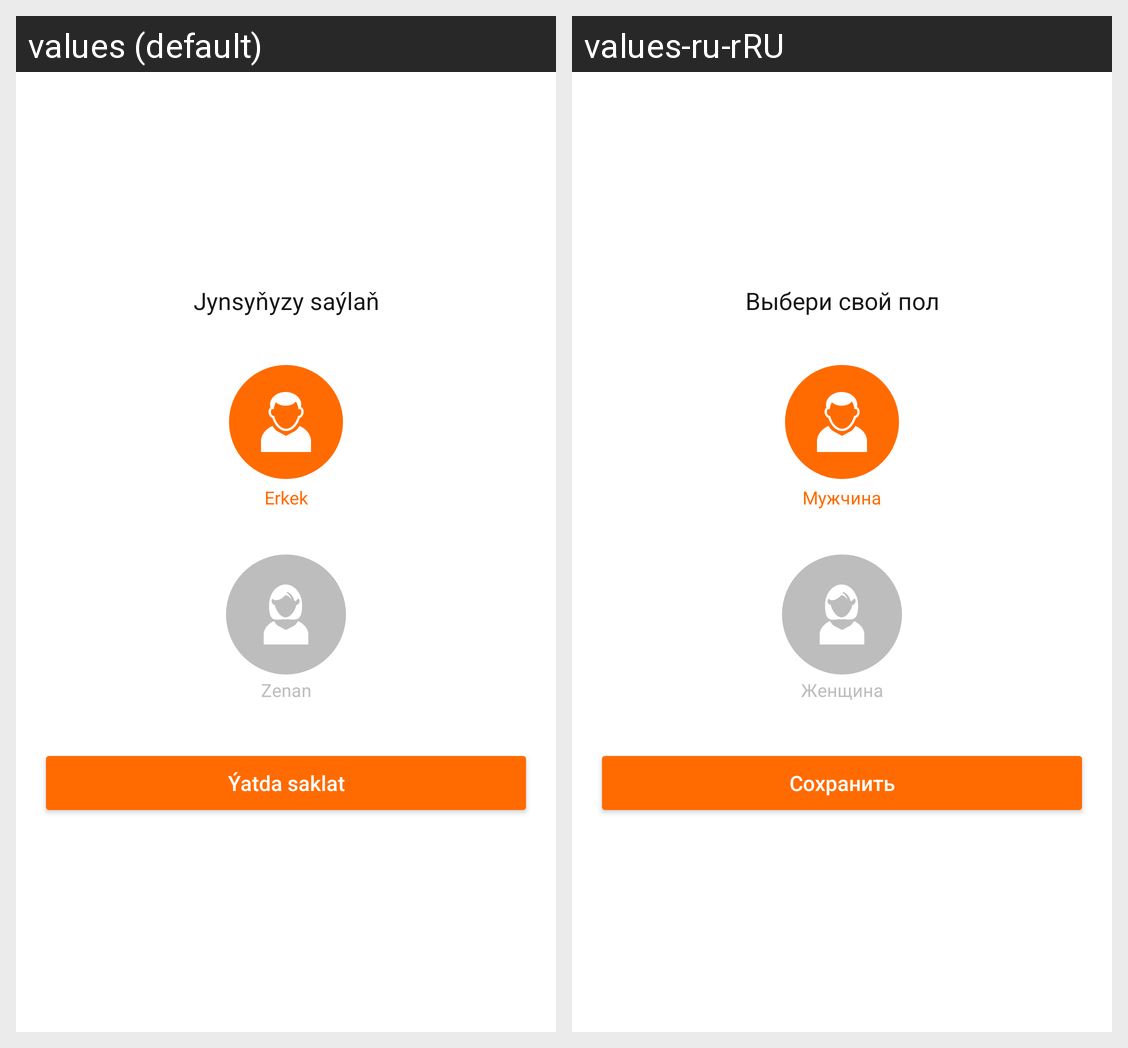

For this localized Android screen grid, give each drawn string resource with its value in every locale shown.
Android screen res/layout/activity_select_gender.xml rendered under 2 locales, left to right: values (default), values-ru-rRU. Device: Nexus 5 (rendered at 1080×1920; each locale shown at half size, 540×960, under a caption strip naming it); theme Theme.AppTheme.
Strings drawn on this screen, with the default value and each locale's value (text and hints the layout hard-codes, and strings that could not be matched under every locale, appear in the picture but are not listed):

select_gender
  values: Jynsyňyzy saýlaň
  values-ru-rRU: Выбери свой пол

man
  values: Erkek
  values-ru-rRU: Мужчина

women
  values: Zenan
  values-ru-rRU: Женщина

save
  values: Ýatda saklat
  values-ru-rRU: Сохранить
